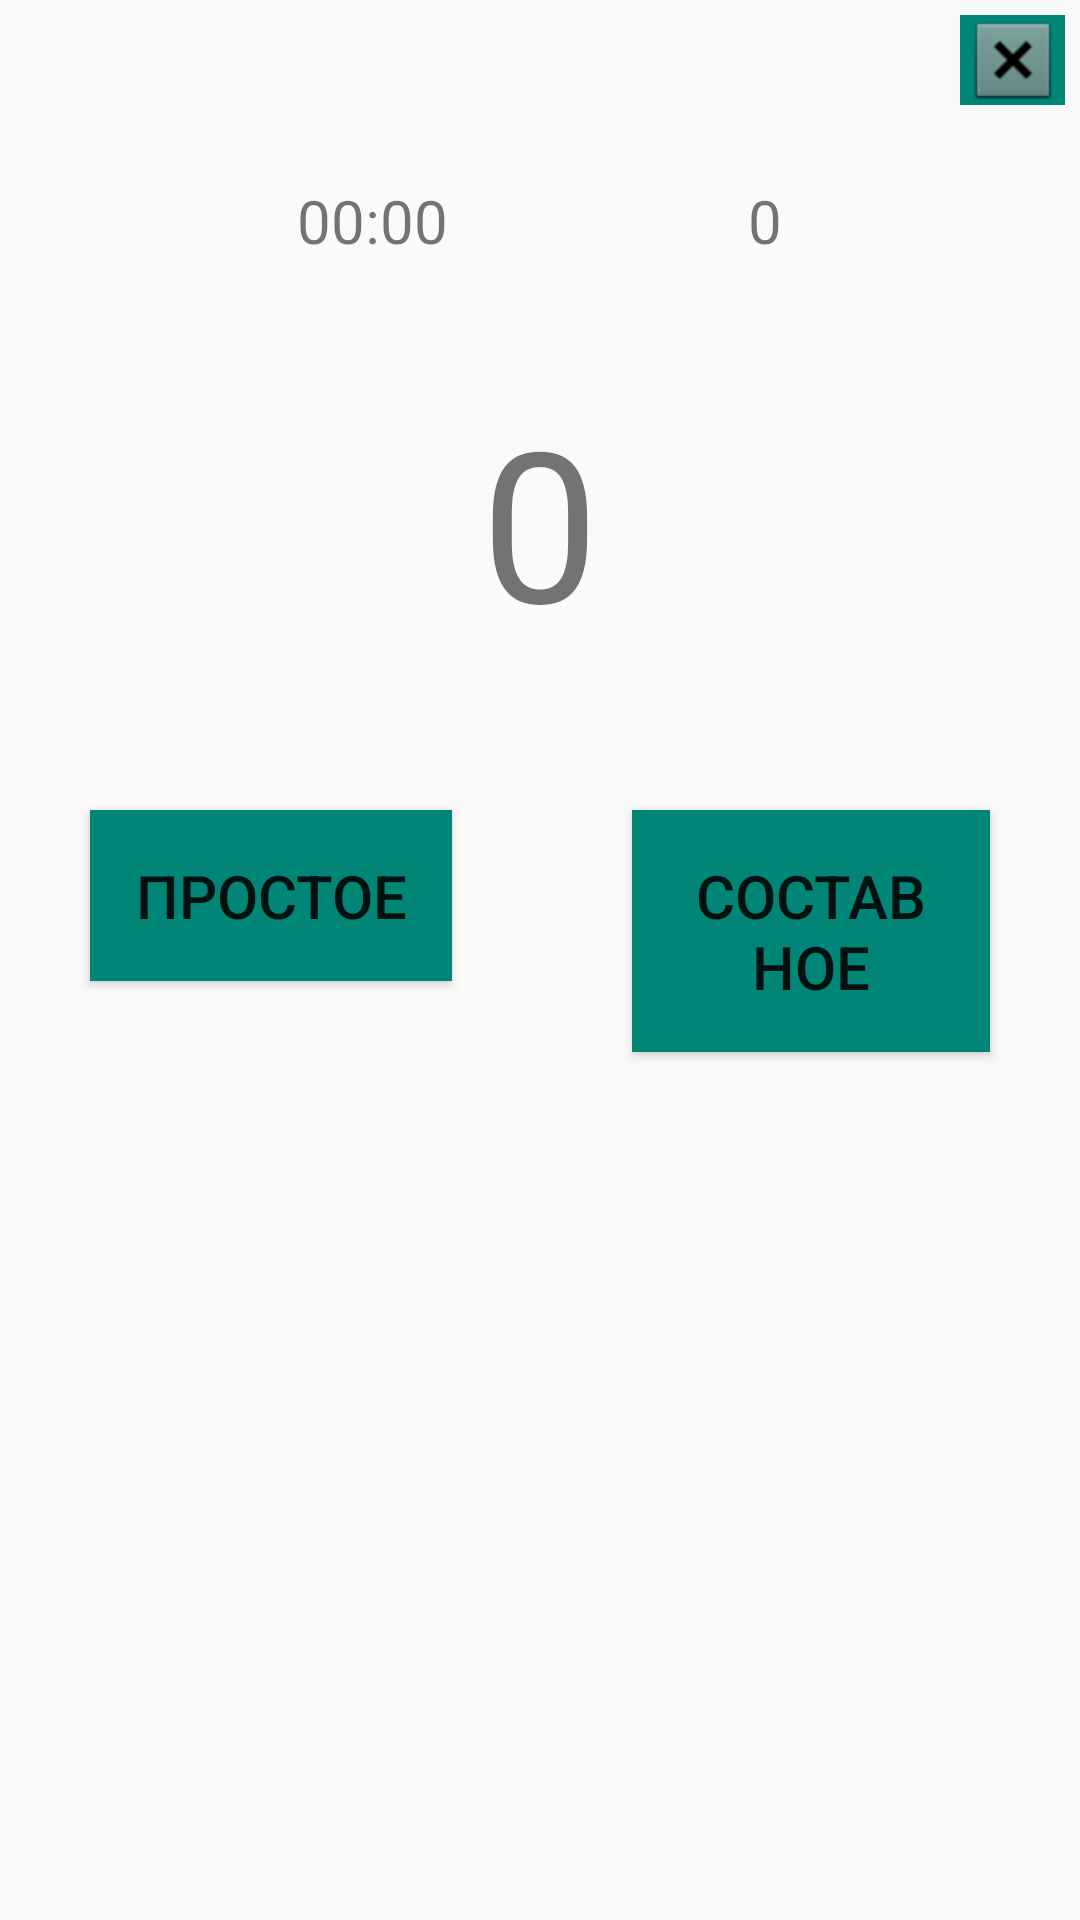

The Android layout XML behind this screen, and the referenced resources:
<!-- AndroidManifest.xml: application theme AppTheme -->
<!-- res/layout/activity_game.xml -->
<?xml version="1.0" encoding="utf-8"?>
<android.support.constraint.ConstraintLayout
        xmlns:android="http://schemas.android.com/apk/res/android"
        xmlns:tools="http://schemas.android.com/tools"
        xmlns:app="http://schemas.android.com/apk/res-auto"
        android:layout_width="match_parent"
        android:layout_height="match_parent"
        tools:context=".Game">

    <LinearLayout
            android:layout_width="match_parent"
            android:layout_height="match_parent" android:orientation="vertical">
        <RelativeLayout
                android:layout_width="match_parent"
                android:layout_height="40dp">

            <ImageButton
                    style="@style/button_end"
                    android:layout_width="35dp"
                    android:layout_height="35dp"
                    app:srcCompat="@android:drawable/btn_dialog"
                    android:id="@+id/button_end" android:scaleType="center" android:visibility="visible"/>
        </RelativeLayout>
        <LinearLayout
                android:orientation="horizontal"
                android:layout_width="match_parent"
                android:layout_height="wrap_content"
                tools:layout_editor_absoluteY="8dp"
                tools:layout_editor_absoluteX="8dp" android:gravity="center_horizontal">
            <TextView
                    android:text="00:00"
                    style="@style/tv_time"
                    android:layout_width="wrap_content"
                    android:layout_height="wrap_content"
                    android:id="@+id/tv_info"/>
            <TextView
                    android:text="0"
                    style="@style/tv_time"
                    android:layout_width="wrap_content"
                    android:layout_height="wrap_content"
                    android:id="@+id/tv_record"/>
        </LinearLayout>
        <TextView
                android:text="0"
                style="@style/tv_number"
                android:layout_width="match_parent"
                android:layout_height="wrap_content" tools:layout_editor_absoluteY="77dp"
                tools:layout_editor_absoluteX="90dp" android:id="@+id/tv_number"/>
        <LinearLayout
                android:orientation="horizontal"
                android:layout_width="match_parent"
                android:layout_height="wrap_content" tools:layout_editor_absoluteY="8dp"
                tools:layout_editor_absoluteX="8dp" android:gravity="center_horizontal">
            <Button
                    style="@style/button_number"
                    android:text="@string/prime"
                    android:layout_width="wrap_content"
                    android:layout_height="wrap_content"
                    android:id="@+id/button_prime"/>
            <Button
                    style="@style/button_number"
                    android:text="@string/composite"
                    android:layout_width="wrap_content"
                    android:layout_height="wrap_content"
                    android:id="@+id/button_composite"/>
        </LinearLayout>
        <GridView
                android:layout_width="match_parent"
                android:layout_height="match_parent"
                android:id="@+id/gridView"
                android:visibility="invisible"
                android:stretchMode="columnWidth"
        />
    </LinearLayout>
</android.support.constraint.ConstraintLayout>
<!-- resources referenced by this layout -->
<resources>
  <string name="composite">Составное</string>
  <string name="prime">Простое</string>
  <style name="button_end">
          <item name="android:layout_margin">5dp</item>
          <item name="android:background">@color/colorPrimary</item>
          <item name="android:layout_alignParentRight">true</item>
      </style>
  <style name="button_number">
          <item name="android:textSize">20sp</item>
          <item name="android:padding">15dp</item>
          <item name="android:background">@color/colorPrimary</item>
          <item name="android:layout_margin">30dp</item>
      </style>
  <style name="tv_number">
          <item name="android:textSize">70sp</item>
          <item name="android:textAlignment">center</item>
          <item name="android:padding">20dp</item>
      </style>
  <style name="tv_time">
          <item name="android:textSize">20sp</item>
          <item name="android:textAlignment">center</item>
          <item name="android:padding">20dp</item>
          <item name="android:layout_marginLeft">30dp</item>
          <item name="android:layout_marginRight">30dp</item>
      </style>
  <style name="AppTheme" parent="Theme.AppCompat.Light.DarkActionBar">
          
          <item name="colorPrimary">@color/colorPrimary</item>
          <item name="colorPrimaryDark">@color/colorPrimaryDark</item>
          <item name="colorAccent">@color/colorAccent</item>
      </style>
  <color name="colorPrimary">#008577</color>
  <color name="colorPrimaryDark">#00574B</color>
  <color name="colorAccent">#D81B60</color>
</resources>
